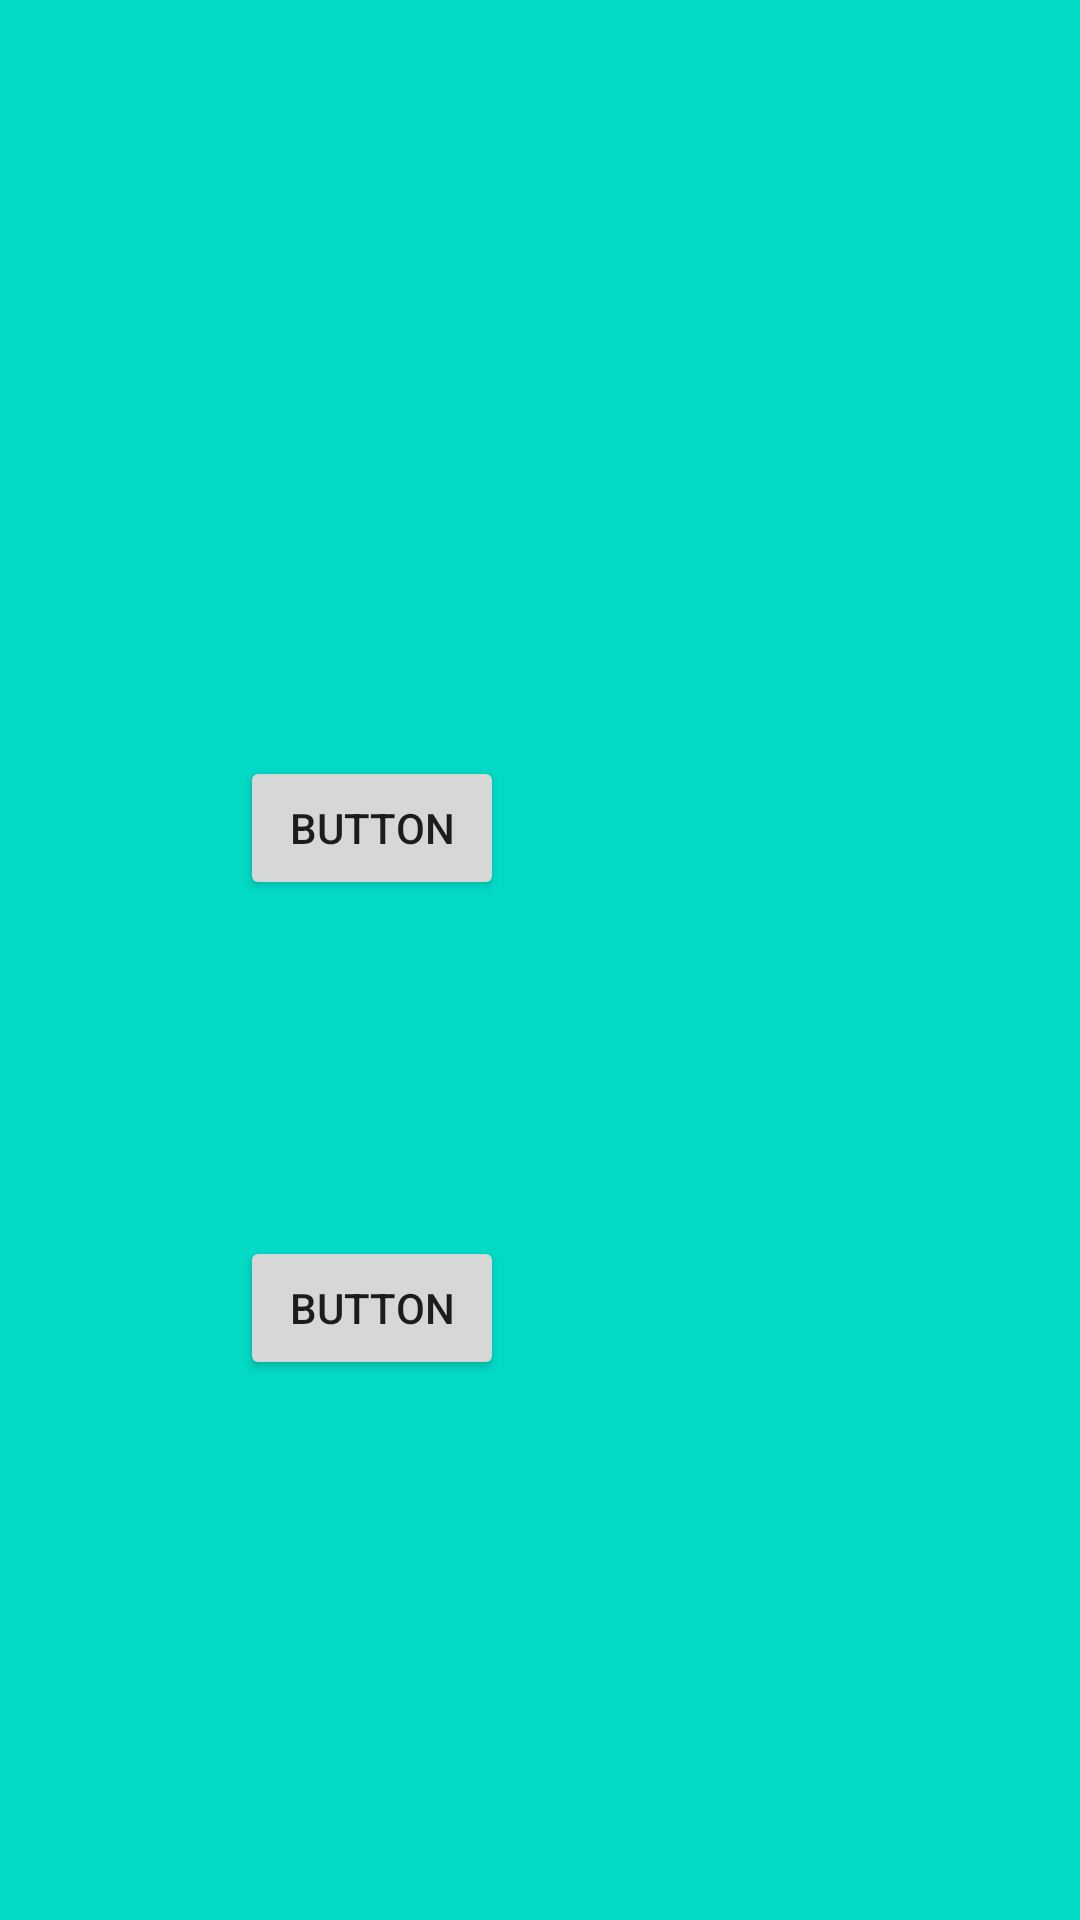

Reconstruct the res/layout file that produces this screen, plus the resources it refers to.
<!-- AndroidManifest.xml: application theme AppTheme -->
<!-- res/layout/fragment_home.xml -->
<?xml version="1.0" encoding="utf-8"?>
<androidx.constraintlayout.widget.ConstraintLayout xmlns:android="http://schemas.android.com/apk/res/android"
    xmlns:app="http://schemas.android.com/apk/res-auto"
    xmlns:tools="http://schemas.android.com/tools"
    android:layout_width="match_parent"
    android:layout_height="match_parent"
    android:background="@color/colorAccent"
    tools:context=".ui.home.HomeFragment">

    <TextView
        android:id="@+id/text_home"
        android:layout_width="match_parent"
        android:layout_height="wrap_content"
        android:layout_marginStart="8dp"
        android:layout_marginTop="8dp"
        android:layout_marginEnd="8dp"
        android:textAlignment="center"
        android:textSize="20sp"
        app:layout_constraintBottom_toBottomOf="parent"
        app:layout_constraintEnd_toEndOf="parent"
        app:layout_constraintHorizontal_bias="1.0"
        app:layout_constraintStart_toStartOf="parent"
        app:layout_constraintTop_toTopOf="parent"
        app:layout_constraintVertical_bias="0.129" />

    <Button
        android:id="@+id/button"
        android:layout_width="wrap_content"
        android:layout_height="wrap_content"
        android:layout_marginStart="80dp"
        android:layout_marginTop="252dp"
        android:text="Button"
        app:layout_constraintStart_toStartOf="parent"
        app:layout_constraintTop_toTopOf="parent" />

    <Button
        android:id="@+id/button2"
        android:layout_width="wrap_content"
        android:layout_height="wrap_content"
        android:layout_marginStart="80dp"
        android:layout_marginTop="412dp"
        android:text="Button"
        app:layout_constraintStart_toStartOf="parent"
        app:layout_constraintTop_toTopOf="parent" />
</androidx.constraintlayout.widget.ConstraintLayout>
<!-- resources referenced by this layout -->
<resources>
  <color name="colorAccent">#03DAC5</color>
  <style name="AppTheme" parent="Theme.AppCompat.Light.DarkActionBar">
          
          <item name="colorPrimary">@color/lightseagreen</item>
          <item name="android:statusBarColor">#008080</item>
          <item name="colorPrimaryDark">@color/colorPrimaryDark</item>
          <item name="colorAccent">@color/colorAccent</item>
      </style>
  <color name="lightseagreen">#20B2AA</color>
  <color name="colorPrimaryDark">#3700B3</color>
</resources>
